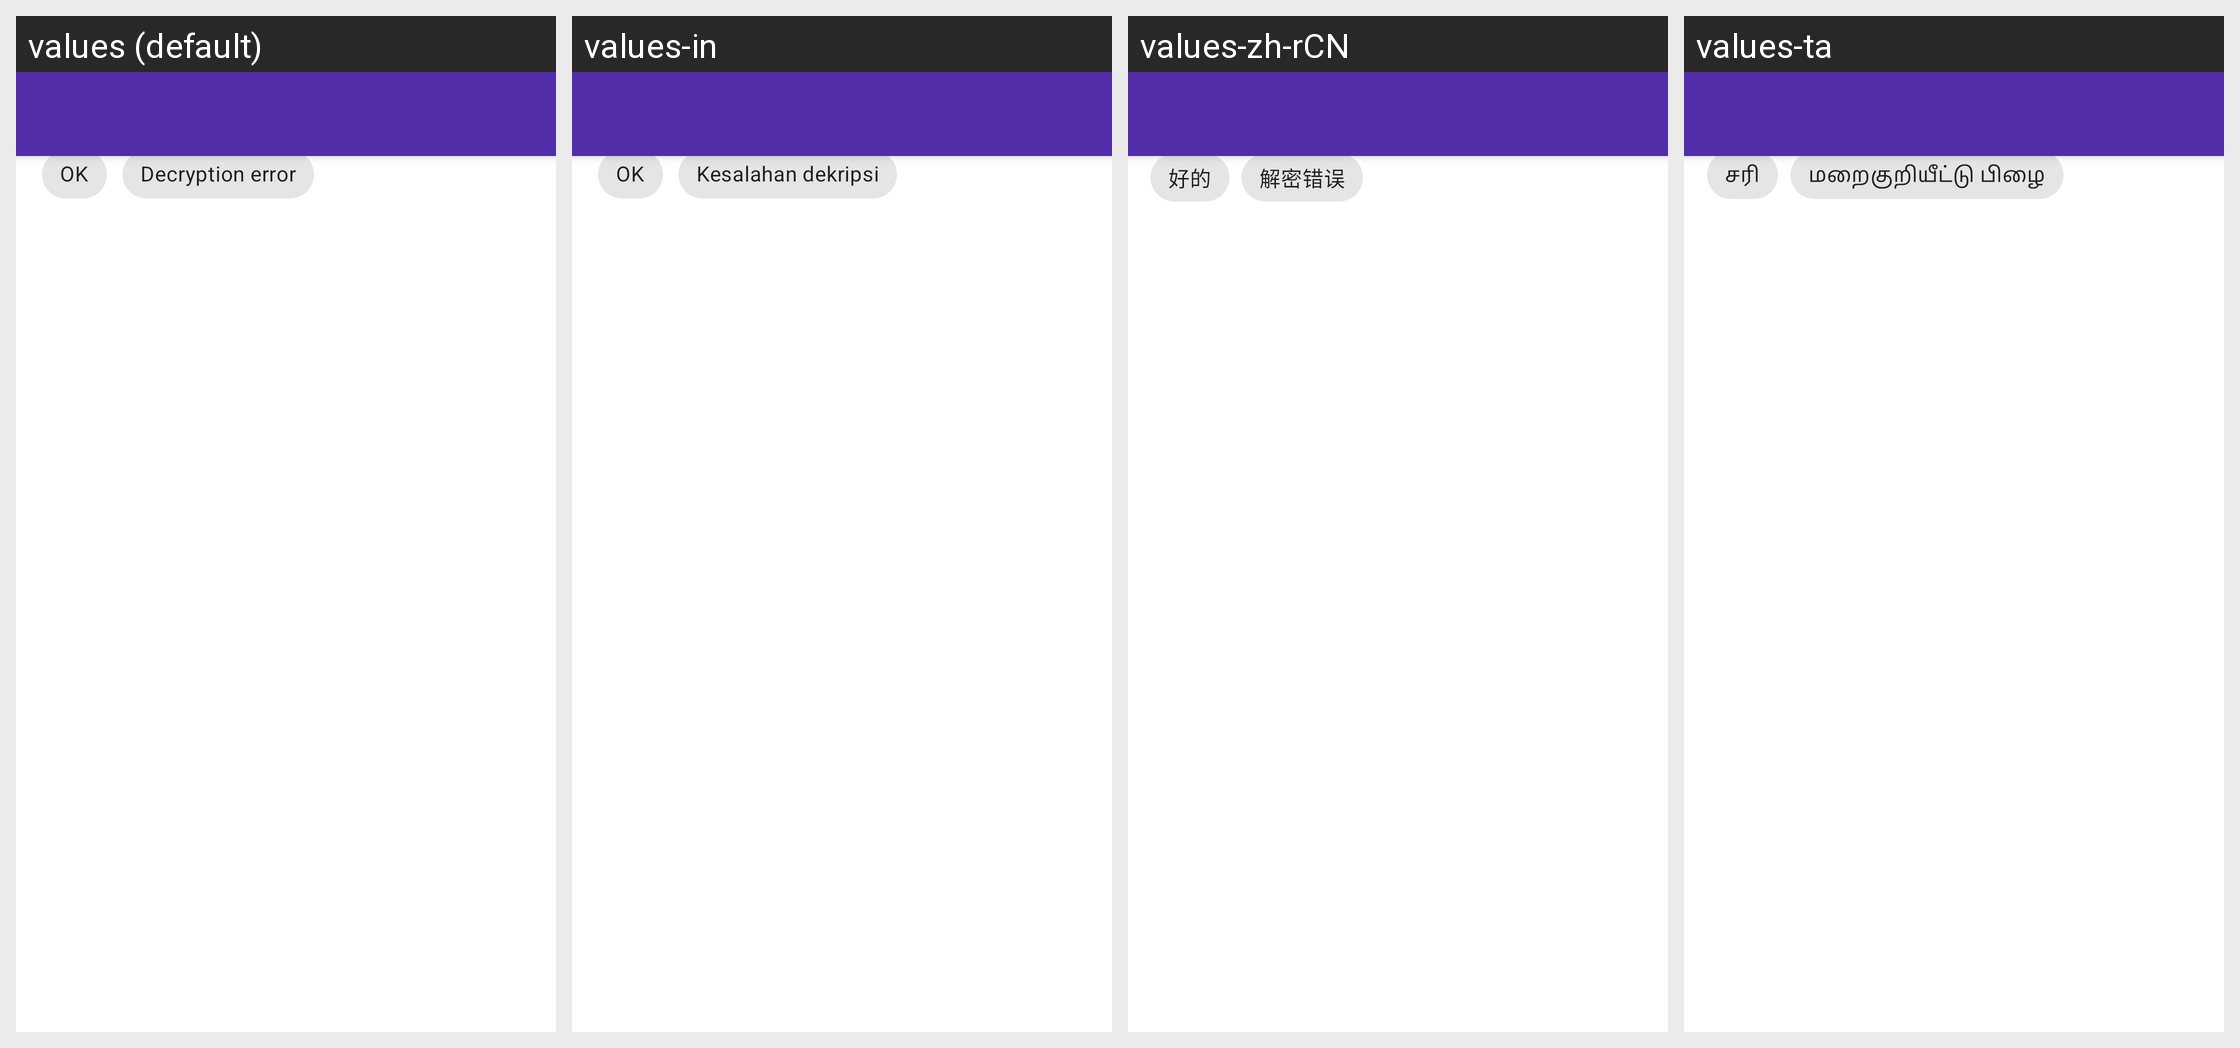

This grid shows one Android layout under several languages. Give, for every string resource on the screen, its name, the default text and each shown locale's text.
Android screen res/layout/http_log_filter_activity.xml rendered under 4 locales, left to right: values (default), values-in, values-zh-rCN, values-ta. Device: Nexus 5 (rendered at 1080×1920; each locale shown at half size, 540×960, under a caption strip naming it); theme AppTheme.
Other locales in the repository, not shown: values-ar, values-az, values-bn, values-cn, values-de, values-es, values-fr, values-hi, values-it, values-iw, values-ja, values-ko, values-ms, values-nb-rNO, values-pl, values-pt, values-pt-rBR, values-ru, values-tr, values-uk, values-ur, values-vi.
Strings drawn on this screen, with the default value and each locale's value (text and hints the layout hard-codes, and strings that could not be matched under every locale, appear in the picture but are not listed):

ok
  values: OK
  values-in: OK
  values-zh-rCN: 好的
  values-ta: சரி

decryption_error
  values: Decryption error
  values-in: Kesalahan dekripsi
  values-zh-rCN: 解密错误
  values-ta: மறைகுறியீட்டு பிழை
